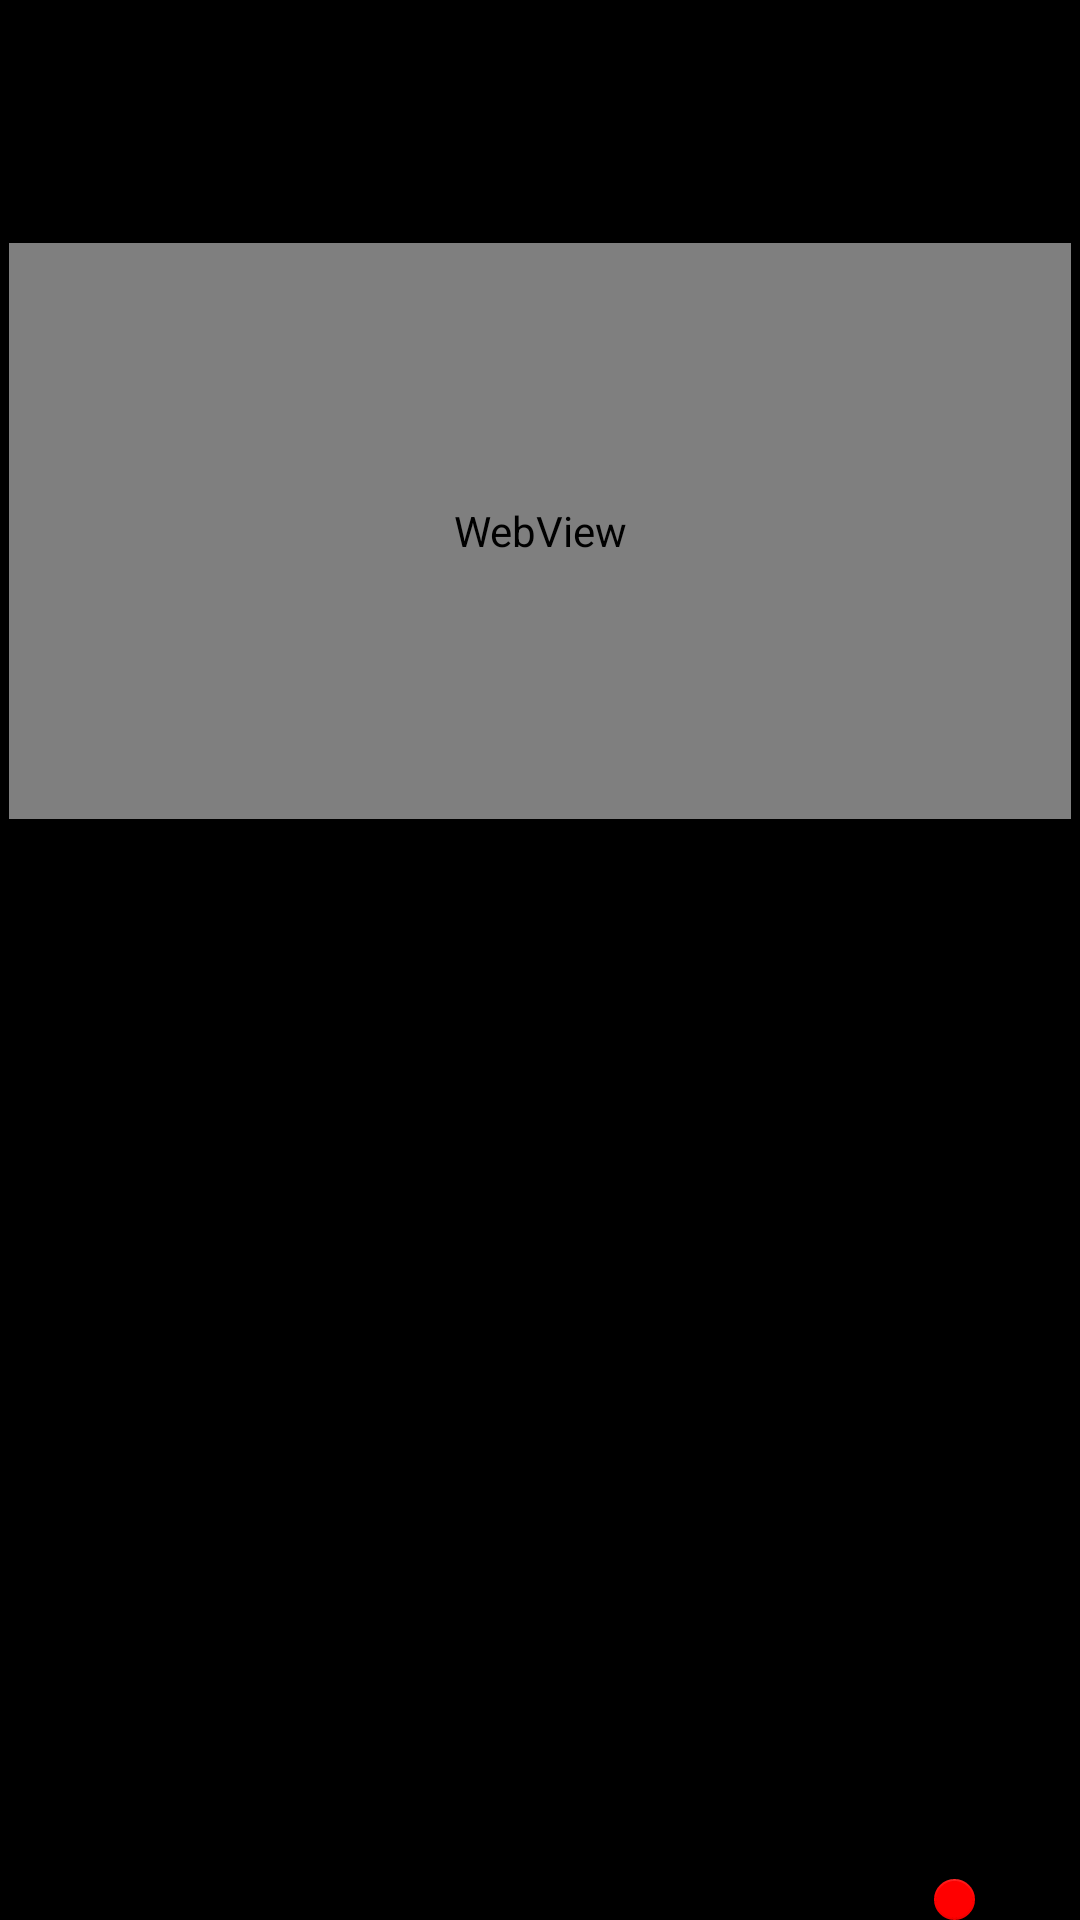

This screen was rendered from an Android layout file. Write that file and the resources it references.
<!-- AndroidManifest.xml: application theme Theme.SeeFilm -->
<!-- res/layout/fragment_trailer_peli.xml -->
<?xml version="1.0" encoding="utf-8"?>
<LinearLayout xmlns:android="http://schemas.android.com/apk/res/android"
    xmlns:app="http://schemas.android.com/apk/res-auto"
    xmlns:tools="http://schemas.android.com/tools"
    android:layout_width="match_parent"
    android:layout_height="match_parent"
    android:background="@color/black"
    android:gravity="center|top"
    android:orientation="vertical"
    tools:context=".trailerPeli">

    <Space
        android:layout_width="match_parent"
        android:layout_height="18dp" />

    <TextView
        android:id="@+id/Titulo"
        android:layout_width="match_parent"
        android:layout_height="wrap_content"
        android:fontFamily="@font/autour_one"
        android:textAlignment="center"
        android:textColor="@color/white"
        android:textSize="32dp" />

    <WebView
        android:id="@+id/trailer"
        android:layout_width="354dp"
        android:layout_height="192dp"
        android:layout_marginTop="20dp" />

    <Space
        android:layout_width="match_parent"
        android:layout_height="28dp" />

    <TextView
        android:id="@+id/sinopsis"
        android:layout_width="match_parent"
        android:layout_height="345dp"
        android:layout_marginLeft="20dp"
        android:layout_marginRight="20dp"
        android:textColor="@color/white"
        android:textSize="20dp" />

    <com.google.android.material.floatingactionbutton.FloatingActionButton
        android:id="@+id/floatingActionButton"
        android:layout_width="wrap_content"
        android:layout_height="wrap_content"
        android:layout_gravity="right"
        android:layout_marginRight="35dp"
        android:background="#ff0000"
        android:clickable="true"
        android:layout_marginTop="-20dp"
        android:src="@android:drawable/ic_menu_revert"
        app:backgroundTint="#ff0000"
        app:rippleColor="#ff0000"
        />

</LinearLayout>
<!-- resources referenced by this layout -->
<resources>
  <style name="Theme.SeeFilm" parent="Theme.MaterialComponents.DayNight.DarkActionBar">
          
          <item name="colorPrimary">@color/black</item>
          <item name="colorPrimaryVariant">@color/purple_700</item>
          <item name="colorOnPrimary">@color/white</item>
          
          <item name="colorSecondary">@color/teal_200</item>
          <item name="colorSecondaryVariant">@color/teal_700</item>
          <item name="colorOnSecondary">@color/black</item>
          
          <item name="android:statusBarColor">#ff0000</item>
          
      </style>
  <!-- not gathered from this repository: default colours our renderer supplied (Android Studio template values) -->
  <color name="purple_700">#FF3700B3</color>
  <color name="teal_200">#FF03DAC5</color>
  <color name="teal_700">#FF018786</color>
  <color name="black">#FF000000</color>
  <color name="white">#FFFFFFFF</color>
</resources>
